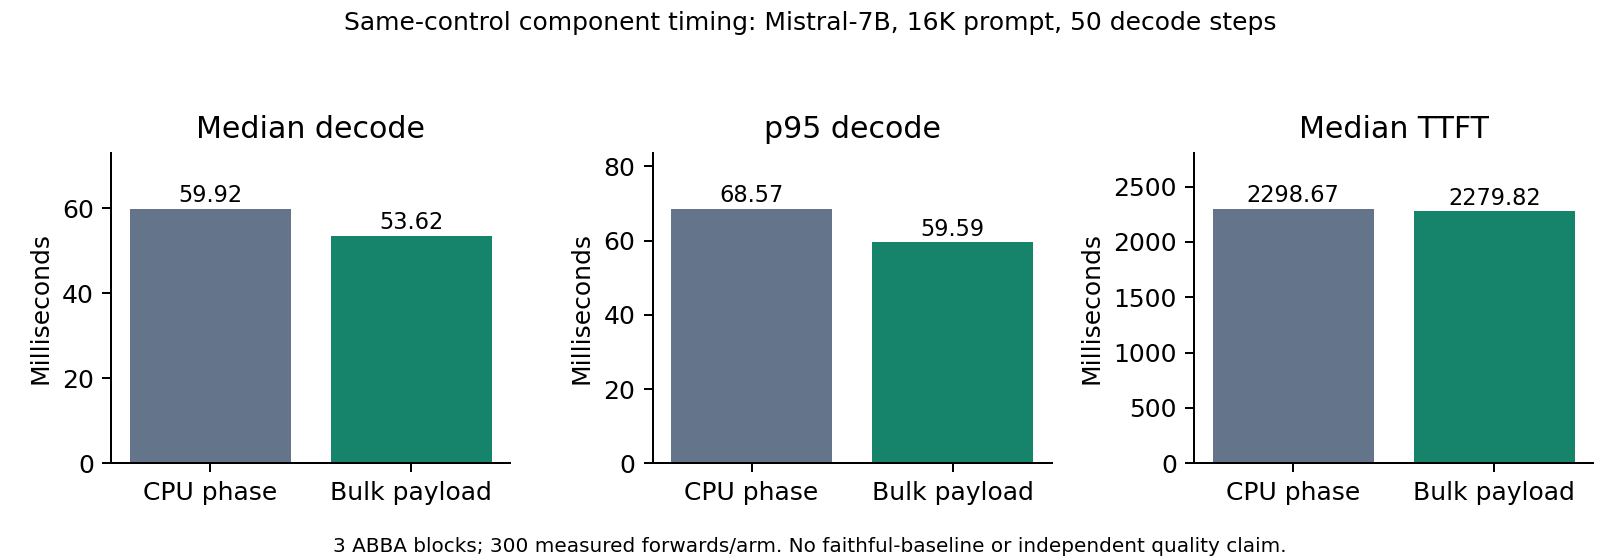

Values plotted in this chart, from the file beside it:
arm, metric, value_ms
CPU phase control, median_decode_ms, 59.92
CPU phase control, p95_decode_ms, 68.57
CPU phase control, median_ttft_ms, 2299
Bulk payload controller, median_decode_ms, 53.62
Bulk payload controller, p95_decode_ms, 59.59
Bulk payload controller, median_ttft_ms, 2280
